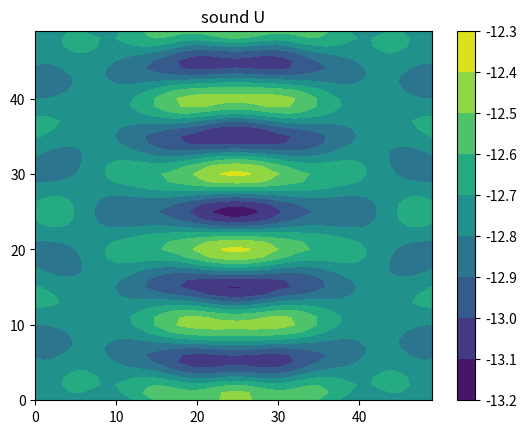

Here is the Python script that generated this plot:
import numpy as np
import matplotlib.pyplot as plt

# var
L = 5
W = 5

# const var
pi = 3.1415926

# wave
A = 1
u = 343
v = 40000
_lambda = u / v
w = 2 * pi * v
T = 2 * pi / w
rho = 1.293


# y = Acos(wt-2pi(sqrt(x^2+y^2+z^2))/lambda)
# v = -Awsin^2(wt-2pi(sqrt(x^2+y^2+z^2))/lambda)
#     cos 2x = (cos x)^2 - (sin x)^2 = 1 - 2(sin x)^2
#     (sin x)^2 = (1 - cos 2x)/2
#     v^2 = Aw(1-cos(2wt - 4pi(r)/lambda)/2
# integral v^2 by time
#     @v^2 = (1/2)AwT - Awsin(4pi-4pi(r)/lambda)/4 + Awsin(-4pi(r)/lambda)/4
#          = (1/2)AwT + Awsin(4pi(r)/lambda)/4 - Awsin(4pi(r)/lambda)/4
#          = (1/2)AwT
# a = -Aw^2cos(wt-2pi(sqrt(x^2+y^2+z^2))/lambda)
#      r = sqrt(x^2+y^2+z^2)
# dv/dx = 2piAwcos(wt-2pi(r)/lambda)/lambda
# -dp/dx = rho(-Aw^2cos(wt-2pi(r)/lambda)-Awsin(wt-2pi(r)/lambda)*2piAwcos(wt-2pi(r)/lambda)/lambda)
#        = rho(-Aw^2cos(wt-2pi(r)/lambda)-piA^2*w^2sin(2wt-4pi(r)/lambda))
# integral by time(1T)
# @-dp/dx = rho(-Awsin(wt-2pi(r)/lambda)+(1/2)*piA^2*wcos(2wt-4pi(r)/lambda))
#         = rho(-Awsin(-2pi(r)/lambda)+(1/2)*piA^2*wcos(4pi(r)/lambda)+Awsin(-2pi(r)/lambda)+piA^2*wcos(4pi(r)/lambda)/2)
#         = rho(piA^2*wcos(4pi(r)/lambda))
def wave_f(x1, y1, f):
    theta = 0
    for x, y in f.points:
        theta += np.cos(4 * pi * np.sqrt((x1 - x) ** 2 + (y1 - y) ** 2) / _lambda)
    return theta

# length
_l = L * _lambda / 2
_w = W * _lambda / 2

# degree
_N, _M = 50, 50


# be in real coordinate
def coordinate(x, y):
    x = x * _w / _N
    y = y * _l / _M
    return x, y


# create zero array
array = np.zeros((_N, _M))
array_v = np.zeros((_N, _M))

# non-liner sounder
# x = at + b
# y = ct + d
# e < t < f
class F:
    def __init__(self, a, b, c, d, e, f):
        self.points = []
        divide = np.maximum(_M, _N)
        mini = (f - e) / divide
        for i in range(divide):
            t = mini * i + e
            self.points.append([a * t + b, c * t + d])


# wave sounder
# f0: x = t
#     y = 0
#     0<t<_w
# f1: x = t
#     y = l
#     0<t<_w
f0 = F(1, 0, 0, 0, _w/4, 3*_w/4)
f1 = F(1, 0, 0, _l, _w/4, 3*_w/4)

# simulation
for i in range(_N):
    for j in range(_M):
        _x, _y = coordinate(i, j)
        array[j][i] += wave_f(_x, _y, f0)/_M**2
        array[j][i] += wave_f(_x, _y, f1)/_N**2

array = array * rho * (pi * A ** 2 * w)


# U = 2 * pi * R^3 (_p/3rhoc^2 - rho*v^2/2)
array = 2 * pi * (array/(3*rho*u**2)-rho*0.5*A*w*T/2)


contour = plt.contourf(array)

plt.colorbar(contour)

plt.title("sound U")

plt.show()
